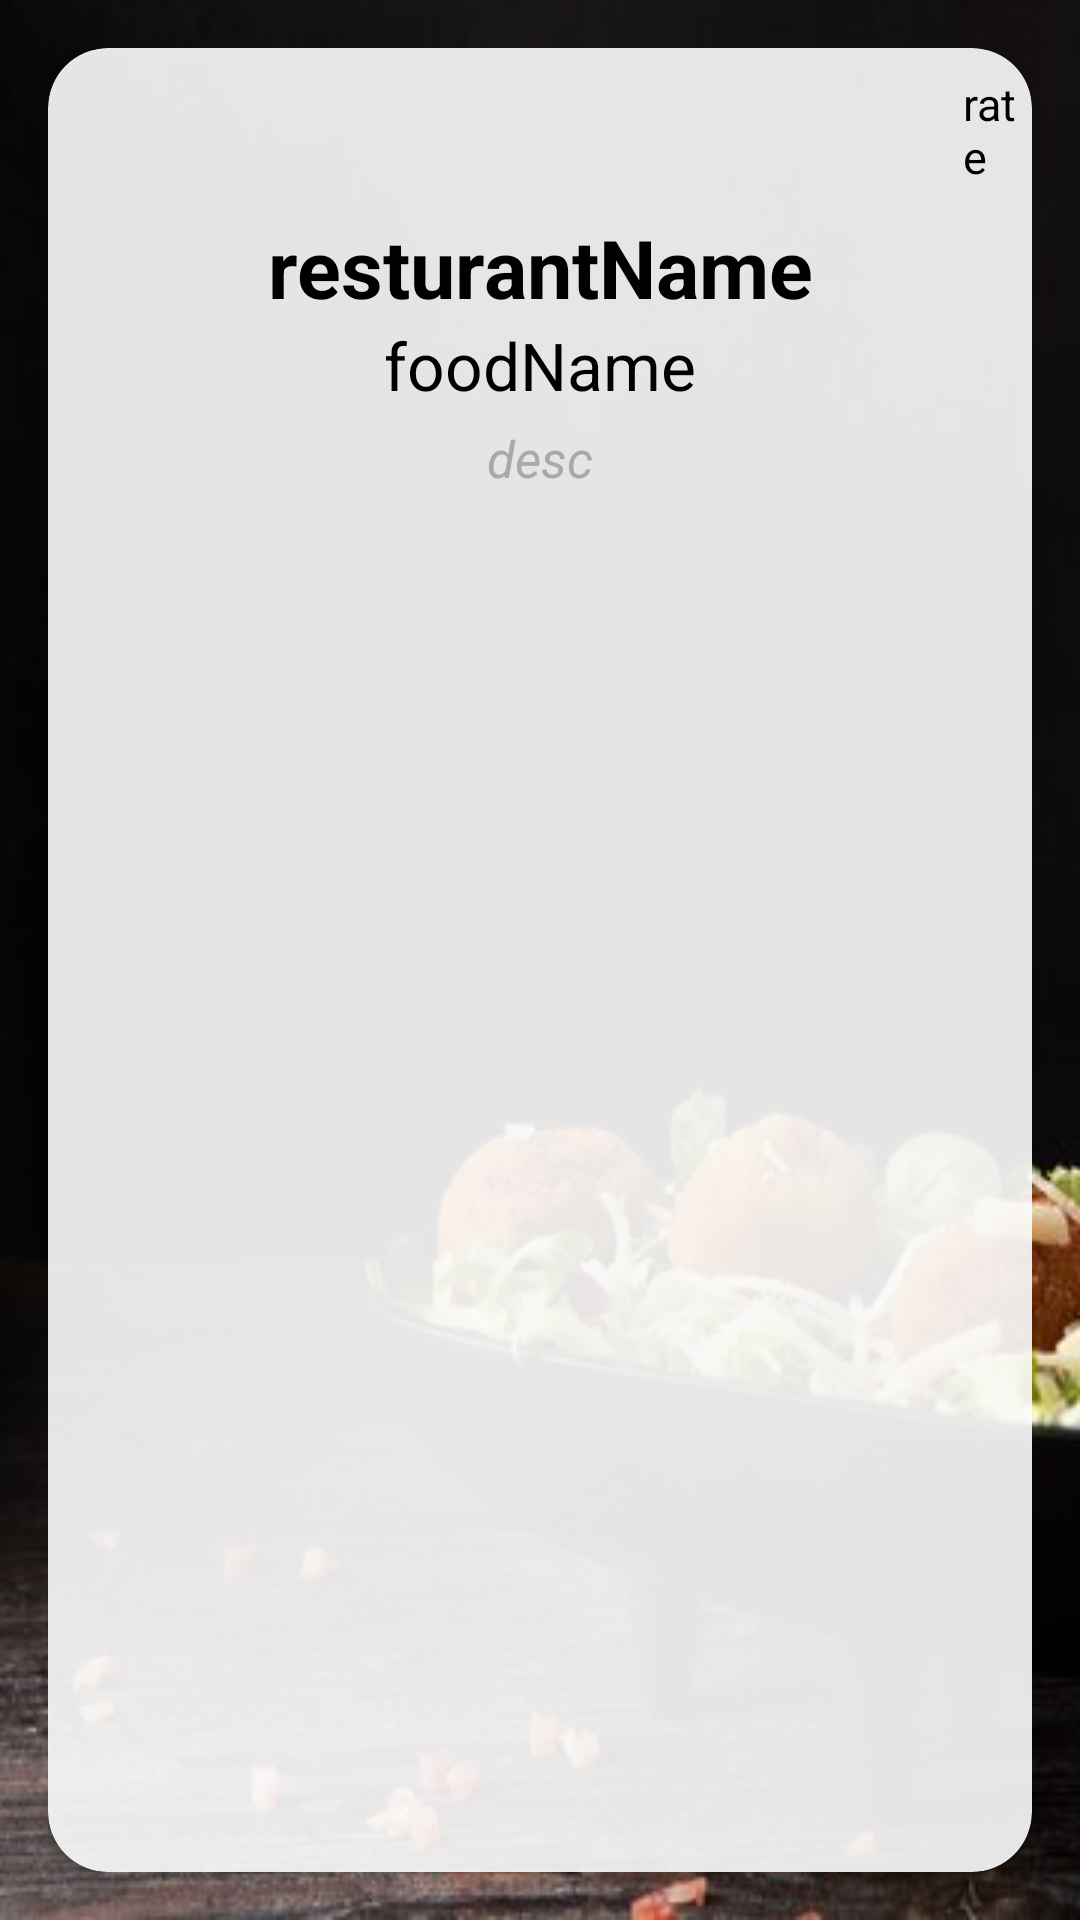

Android layout source for this screen:
<!-- AndroidManifest.xml: application theme Theme.MidAssignment -->
<!-- res/layout/detail_item_layout.xml -->
<?xml version="1.0" encoding="utf-8"?>
<androidx.constraintlayout.widget.ConstraintLayout xmlns:android="http://schemas.android.com/apk/res/android"
    android:layout_width="match_parent"
    android:layout_height="match_parent"
    xmlns:tools="http://schemas.android.com/tools"
    xmlns:app="http://schemas.android.com/apk/res-auto"
    android:padding="16dp"
    android:background="@drawable/food_background"
    tools:context=".ui.single_character.DetailItemFragment">


    <androidx.cardview.widget.CardView
        android:layout_width="match_parent"
        android:layout_height="match_parent"
        app:cardCornerRadius="20dp"
        android:alpha="0.9">

    <LinearLayout
        android:layout_width="match_parent"
        android:layout_height="match_parent"
        android:orientation="vertical">

        <LinearLayout
            android:layout_width="match_parent"
            android:layout_height="wrap_content"
            android:gravity="center_vertical"
            android:orientation="horizontal"
            android:layout_gravity="end"
            android:padding="5dp">

            <TextView
                android:id="@+id/item_rate"
                android:layout_width="wrap_content"
                android:layout_height="wrap_content"
                android:layout_marginLeft="300dp"
                android:text="rate"
                android:textColor="@color/black"
                android:textSize="15sp" />

            <ImageView
                android:id="@+id/star"
                android:layout_width="45dp"
                android:layout_height="45dp"
                android:elevation="4dp"
                android:src="@drawable/star" />

        </LinearLayout>

        <TextView
            android:id="@+id/item_restaurantName"
            android:layout_width="match_parent"
            android:layout_height="wrap_content"
            android:gravity="center"
            android:textStyle="bold"
            android:text="resturantName"
            android:textColor="@color/black"
            android:textSize="27sp" />

        <TextView
            android:id="@+id/item_foodName"
            android:layout_width="match_parent"
            android:layout_height="wrap_content"
            android:text="foodName"
            android:textColor="@color/black"
            android:textSize="22sp"
            android:gravity="center"/>

        <TextView
            android:id="@+id/item_description"
            android:layout_width="match_parent"
            android:layout_height="wrap_content"
            android:text="desc"
            android:gravity="center"
            android:textColor="@color/gray"
            android:textStyle="italic"
            android:textSize="17sp"
            android:layout_marginTop="5dp"/>

        <ImageView
            android:id="@+id/item_image"
            android:layout_width="match_parent"
            android:layout_height="match_parent"
            android:layout_margin="15dp"
            android:src="@mipmap/ic_launcher"/>

    </LinearLayout>
    </androidx.cardview.widget.CardView>

</androidx.constraintlayout.widget.ConstraintLayout>
<!-- resources referenced by this layout -->
<resources>
  <color name="black">#000000</color>
  <color name="gray">#BDBDBD</color>
  <!-- drawable food_background: jpg bitmap (drawable, 24500 bytes) -->
  <!-- drawable star: png bitmap (drawable, 8736 bytes) -->
  <style name="Theme.MidAssignment" parent="Base.Theme.MidAssignment" />
  <style name="Base.Theme.MidAssignment" parent="Theme.MaterialComponents.DayNight.DarkActionBar">
          
          
      </style>
</resources>
